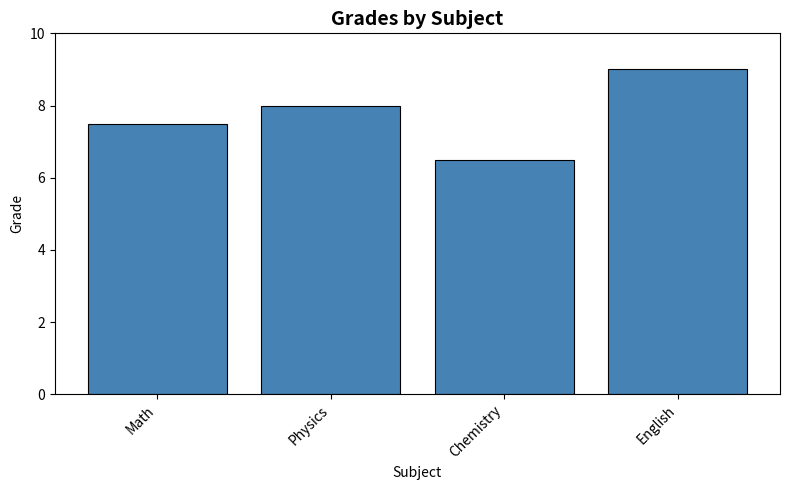

This figure's Python source:
# -------------------------------------------------
# File Name: 111_grades_bar.py
# Author: Florentino Báez
# Date: Matplotlib
# Description: Bar chart of subject grades in given color.
# -------------------------------------------------

import matplotlib.pyplot as plt


def grades_bar(grades_dict: dict, color: str):
    """Receives dict {subject: grade} and color. Returns bar chart."""
    fig, ax = plt.subplots(figsize=(8, 5))
    subjects = list(grades_dict.keys())
    grades = list(grades_dict.values())
    ax.bar(subjects, grades, color=color, edgecolor="black", linewidth=0.8)
    ax.set_title("Grades by Subject", fontsize=14, fontweight="bold")
    ax.set_xlabel("Subject")
    ax.set_ylabel("Grade")
    ax.set_ylim(0, 10)
    plt.xticks(rotation=45, ha="right")
    plt.tight_layout()
    return fig


if __name__ == "__main__":
    grades = {"Math": 7.5, "Physics": 8.0, "Chemistry": 6.5, "English": 9.0}
    fig = grades_bar(grades, "steelblue")
    plt.show()
